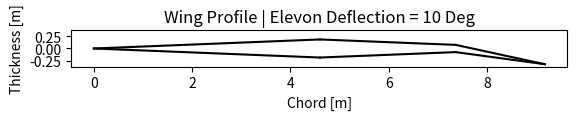

Write the Python code that produced this figure. (Note: this script raises an exception after producing the figure.)
# -*- coding: utf-8 -*-
"""
Created on Thu Jun 25 10:50:53 2020

[redacted]
"""

import numpy as np
import matplotlib.pyplot as plt

def wingProfileGenerator(chord, percentageChordMaxThickness, percentageChordMaxThicknessLocation, percentageTopT, percentageChordElevon, elevonDeflection, plot=True, z=0):
    """
    when there is an offset - the length along primary axis is < chord length, use angle to account for this
        theta = sin^-1(offset/chord)
        
    Create a diamond style wing structure of six segments based on inputs
    
                     B(chord*chordMaxT, maxThickness/2*percentageTopT/100)
             ------------------------
         - -----------------------------------  C(chord(1 - percentageChordElevon/100)*cos(theta), )
    A----------------------------------------------------------------------------------------------D'(chord, profileEndOffset)
       -----------------------------------------E(chord(1 - percentageChordElevon/100), )--------
                -----F(chord*chordMaxT, maxThickness/2 * (1 - percentageTopT/100) )


    """
#    if percentageTopT > 99 or percentageTopT < 1:
#        return "shakes head"
#    elif percentageChordElevon > 99:
#        return "shakes head"
    
#    if profileEndOffset > 0:
#        theta = np.arcsin(profileEndOffset/chord)
#    else:
#        theta = 0
    
    #initiate all the points that describe the profile
    A = np.array([0, 0, z], dtype = float)
    B = np.array([0, 0, z], dtype = float)
    C = np.array([0, 0, z], dtype = float)
    D = np.array([0, 0, z], dtype = float)
    E = np.array([0, 0, z], dtype = float)
    F = np.array([0, 0, z], dtype = float)
    
    #max thickness points
    t = chord*percentageChordMaxThickness/100
    elevonLength = chord*percentageChordElevon/100
    
    xBF = chord*percentageChordMaxThicknessLocation/100
    yB = t*percentageTopT/100.0
    yF = -1*t*(1 - percentageTopT/100.0)
    B[0] = xBF
    F[0] = xBF
    B[1] = yB
    F[1] = yF
    
    #elevon attachment points
    xCE = chord*(1 - percentageChordElevon/100)
    yC = (0.0 - B[1])/(chord - xBF)*(xCE - xBF) + B[1]
    yE = (0.0 - F[1])/(chord - xBF)*(xCE - xBF) + F[1]
    C[0] = xCE
    E[0] = xCE
    C[1] = yC
    E[1] = yE
    
    #end point, based of deflection from xCE - i.e ;ength of elevon rotated aboput that point
    xD = xCE + elevonLength*np.cos(elevonDeflection*np.pi/180)
    
    #positive deflection down
    yD = -1*elevonLength*np.sin(elevonDeflection*np.pi/180)
    
    D[0] = xD
    D[1] = yD
    
    #assemble the points into Panels (series of points) - which can be resolved into vectors
    panelsTop = [ [A, B], [B, C], [C,D] ]
    panelsBot = [ [A, F], [F, E], [E,D] ]
    
    if plot == True:       
        plt.cla()
        for panel in panelsTop:
            x1 = panel[0][0]
            x2 = panel[1][0]
            y1 = panel[0][1]
            y2 = panel[1][1]
            plt.plot( [x1,x2], [y1,y2], color = 'k' )
        
        for panel in panelsBot:
            x1 = panel[0][0]
            x2 = panel[1][0]
            y1 = panel[0][1]
            y2 = panel[1][1]
            plt.plot( [x1,x2], [y1,y2], color = 'k' )
            
        plt.gca().set_aspect('equal')
        plt.title('Wing Profile | Elevon Deflection = ' + str(elevonDeflection) + ' Deg')
        plt.xlabel('Chord [m]')
        plt.ylabel('Thickness [m]')
        plt.ylim((2*yF, 2*yB))
        plt.grid(b=True)
        
    
    #return the vectors describing the panels
    panelsTop = [ B - A, C - B, D - C ]
    panelsBot = [ F - A, E - F, D - E ]
    
    #normals are rotated 90 degress in plane - 
    #we want the normals to be facing inwards for the pressure calculations
    #This means the rotation of the top should be CW and bot should be CCW
    normalsTop = [ twoDimensionalRotation(panel, -90.0, 'deg') for panel in panelsTop]
    normalsBot = [ twoDimensionalRotation(panel, 90.0, 'deg')  for panel in panelsBot]
    
    if plot == True:
        centre = np.array([0,0,0], dtype = float)
        centreTotal = np.array([0,0,0], dtype = float)
        for i in range(0, len(panelsTop) ):
            centre[0] = 0.5*panelsTop[i][0] + centreTotal[0]
            centre[1] = 0.5*panelsTop[i][1] + centreTotal[1]
            x1 = centre[0]
            x2 = x1 + normalsTop[i][0]
            y1 = centre[1]
            y2 = y1 + normalsTop[i][1]
            plt.plot( [x1,x2], [y1,y2], color = 'r' )
            centreTotal[0] += panelsTop[i][0]
            centreTotal[1] += panelsTop[i][1]
        
        centreTotal = np.array([0,0,0], dtype = float)
        for i in range(0, len(panelsTop) ):
            centre[0] = 0.5*panelsBot[i][0] + centreTotal[0]
            centre[1] = 0.5*panelsBot[i][1] + centreTotal[1]
            x1 = centre[0]
            x2 = x1 + normalsBot[i][0]
            y1 = centre[1]
            y2 = y1 + normalsBot[i][1]
            plt.plot( [x1,x2], [y1,y2], color = 'r' )
            centreTotal[0] += panelsBot[i][0]
            centreTotal[1] += panelsBot[i][1]
    
    return panelsTop, panelsBot, normalsTop, normalsBot



def twoDimensionalRotation(vector, theta, degOrRad = 'deg'):
    assert len(vector) == 3
    if degOrRad == 'deg':
        theta *= np.pi/180
    R = np.array([ [ np.cos(theta), -1*np.sin(theta) ],
                      [ np.sin(theta), np.sin(theta)] ])
    tempVector = vector.copy()[0:2]
    tempVector = np.dot(R, tempVector)
    returnVector = np.array([0.0,0.0,0.0], dtype = float)
    returnVector[0:2] = tempVector
    returnVector /= np.linalg.norm(returnVector)
    return returnVector
    


if __name__ == "__main__":
    #Chord Length [m]
    c = 9.2
    
    #Percentage of Chord Length the Maximum (Top to Bottom) Thickness of Wing is %
    kt = 4
    
    #Percentage of Chord Length the Maximum (Top to Bottom) Thickness Occurs Along Wing Profile
    ktx = 50
    
    #Percentage of thickness that resides in the top half of the wing, the 1-% is what is left for the underside
    ktTopT = 50
    
    #Percentage of Chord Length the elevon takes up
    kCe = 20 
    
    #Positive Deflection Down Elevon Deflection in Degrees
    elevonDeflection = 10
    
    if kCe > ktx:
        print('Error, cannot have the elevon going beyong wing midsection, unresolvable geometry')
    
    A, B, C, D = wingProfileGenerator(c, kt, ktx, ktTopT, kCe, elevonDeflection, True, z=0)    

















    
    